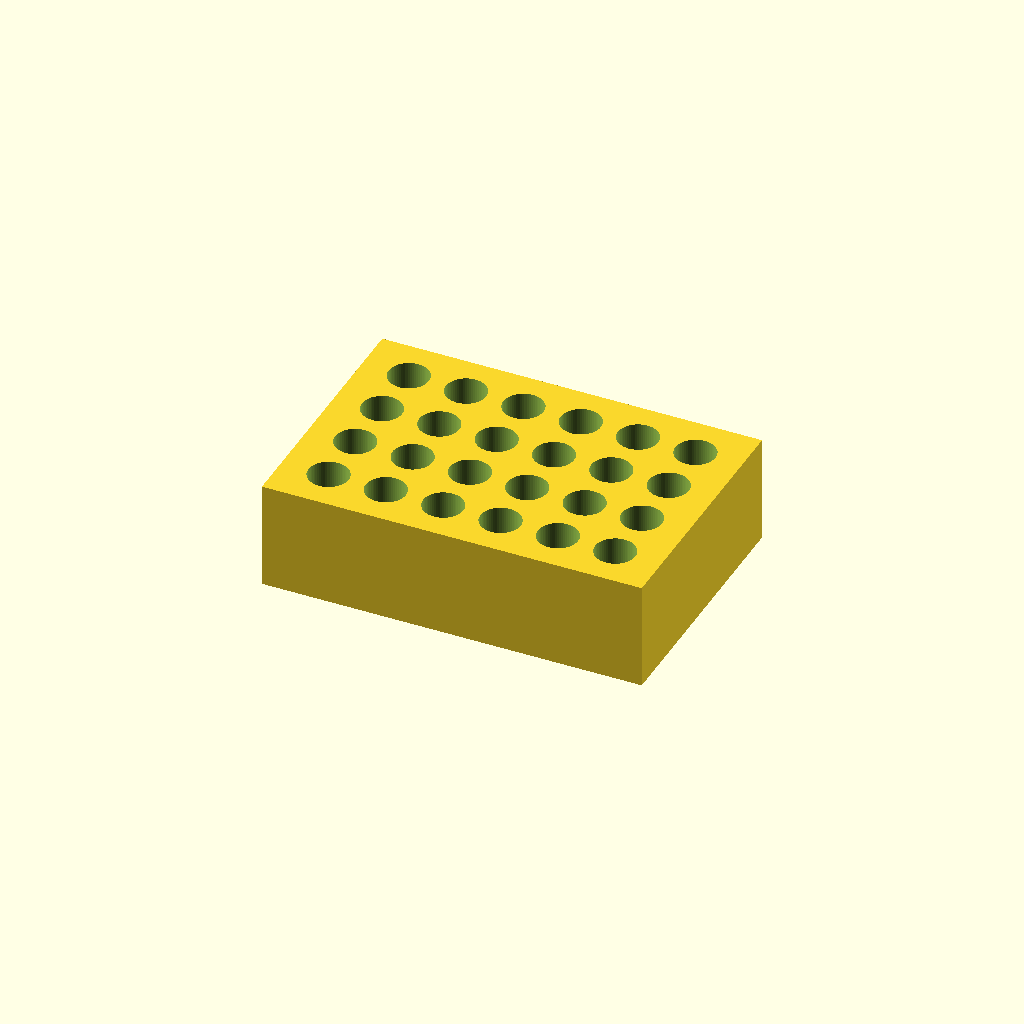
Cell 1 — every parameter at its default value.
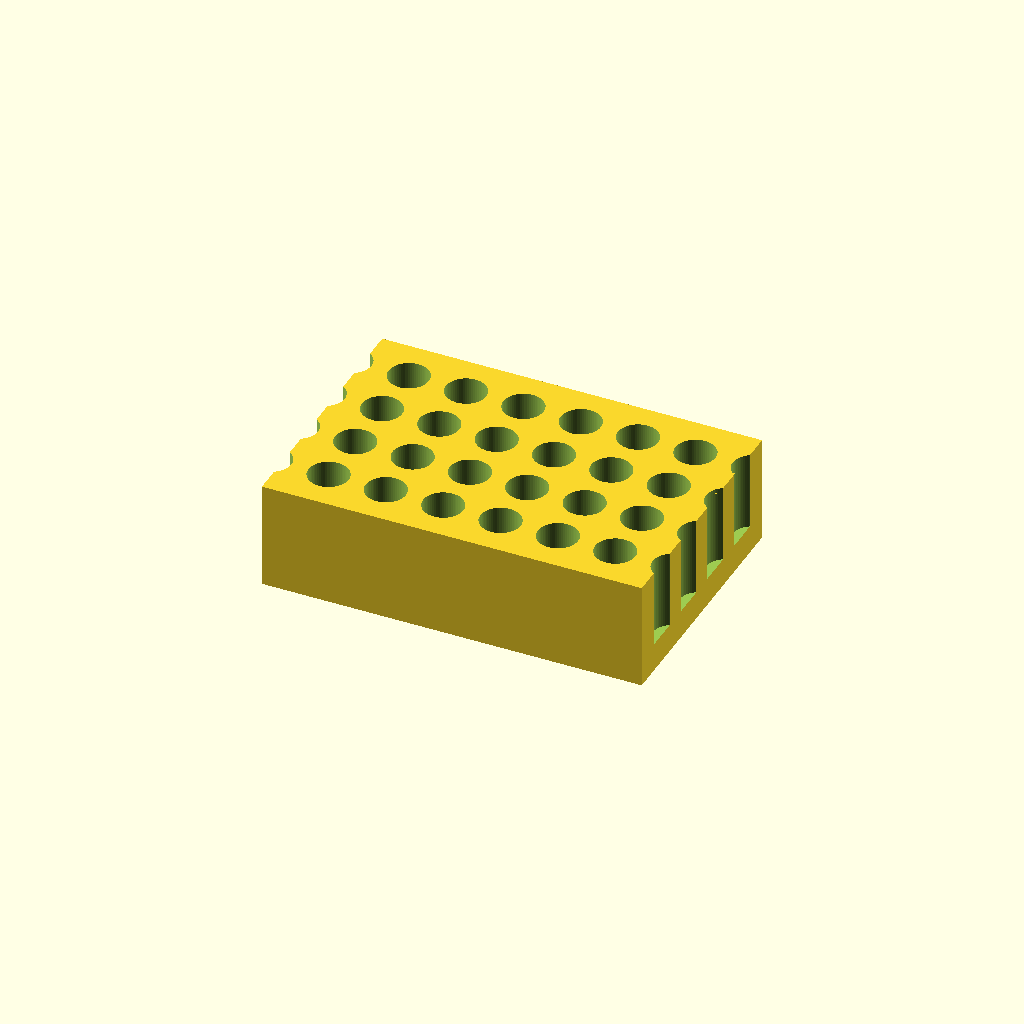
Cell 2 — cols set to 12, the other parameters unchanged.
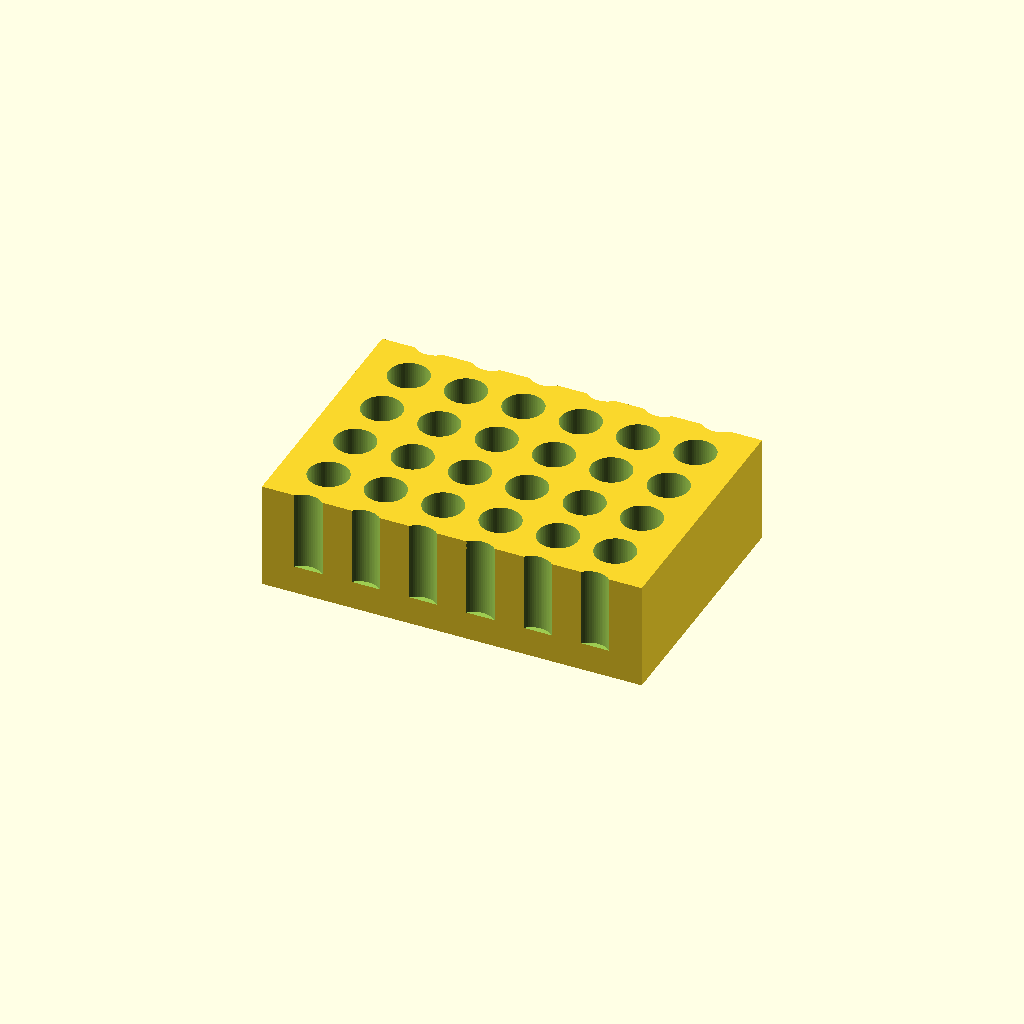
Cell 3 — rows set to 8, the other parameters unchanged.
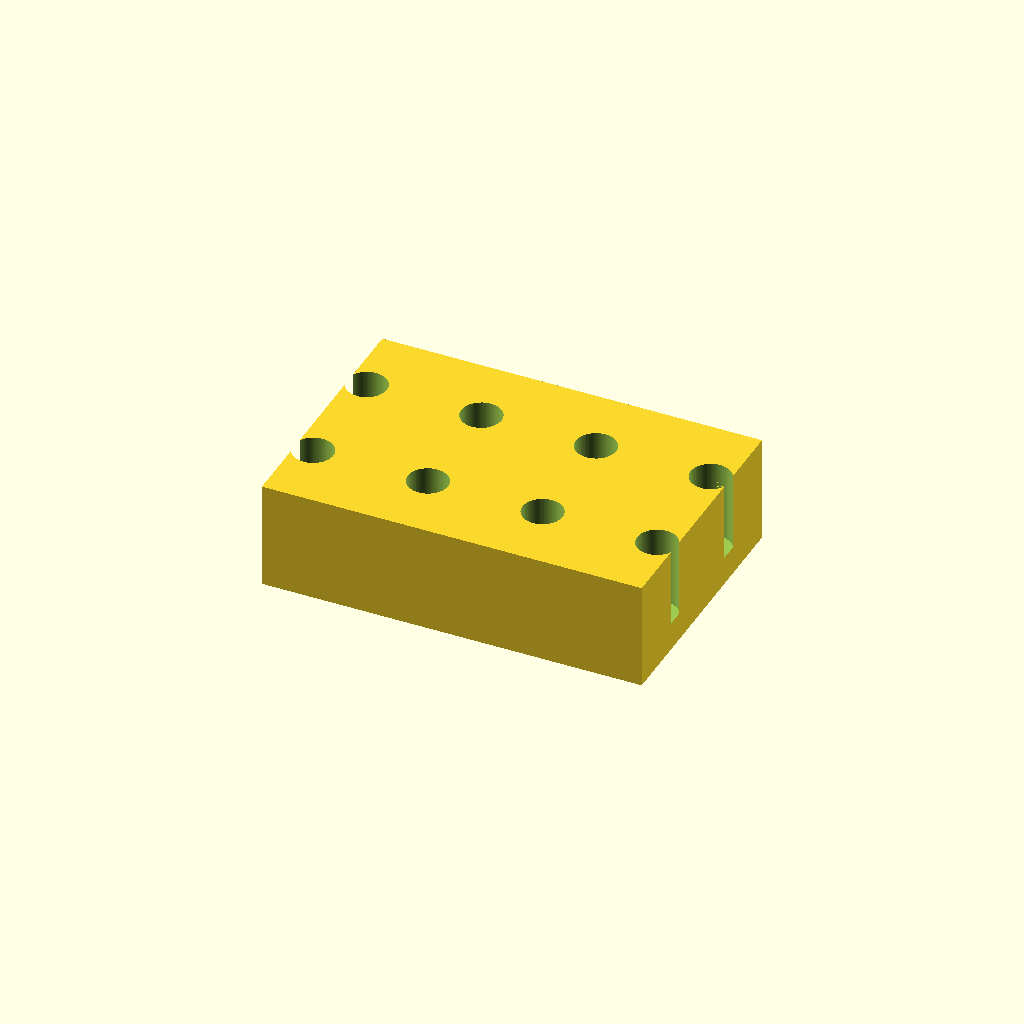
Cell 4: the same model with pitch = 32.
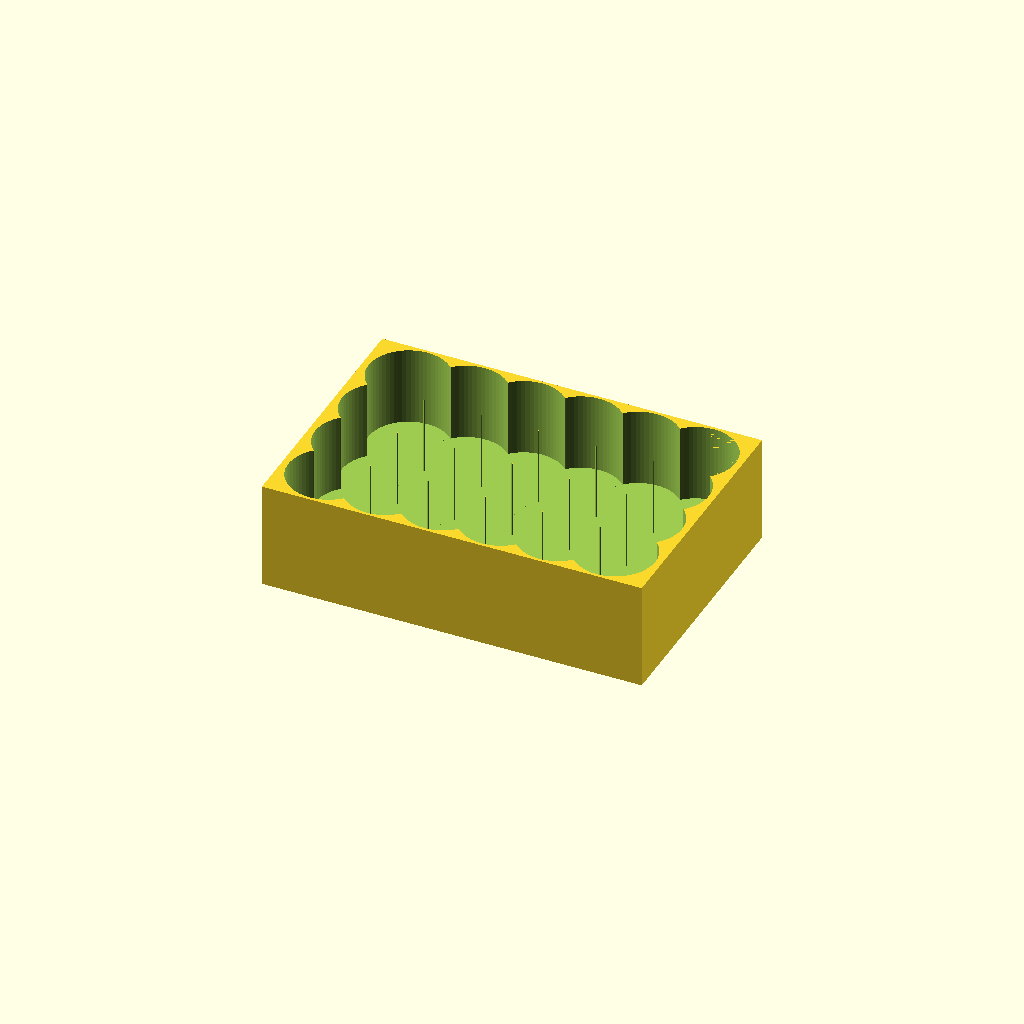
Cell 5: the same model with hole_d = 22.4.
All cells are drawn from one camera (rotation 55°, 0°, 25°, orthographic, colour scheme Cornfield), so only the parameter changes between them.
OpenSCAD source file bench/mutants/tube_rack_1p5ml__holes_22_deep.scad:
// Rack for 24 x 1.5 mL microcentrifuge tubes (4 x 6)
// Category: benchware. Solid block with blind holes, prints as-is without supports.
// Print: PLA or PETG, 0.2 mm layers, 15 % infill, 3 perimeters.
// SPDX-License-Identifier: CERN-OHL-P-2.0

/* [Rack] */
cols = 6;              // holes along X
rows = 4;              // holes along Y
pitch = 16;            // centre-to-centre spacing [mm]
hole_d = 11.2;         // 1.5 mL tube body is ~10.8 mm; ~0.4 mm clearance
hole_depth = 22;       // blind holes, leaves a 5 mm floor
block = [106, 72, 30]; // X, Y, Z [mm]

/* [Hidden] */
$fn = 64;
eps = 0.01;            // cutters overshoot by eps so no faces are coplanar

difference() {
    translate([-block.x / 2, -block.y / 2, 0]) cube(block);
    for (i = [0 : cols - 1], j = [0 : rows - 1])
        translate([(i - (cols - 1) / 2) * pitch, (j - (rows - 1) / 2) * pitch, block.z - hole_depth])
            cylinder(d = hole_d, h = hole_depth + eps);
}
Customizer parameters (derived from the source; name, type, default, range or options):
cols: number, default 6
rows: number, default 4
pitch: number, default 16
hole_d: number, default 11.2
hole_depth: number, default 22
block: vector, default [106, 72, 30]
